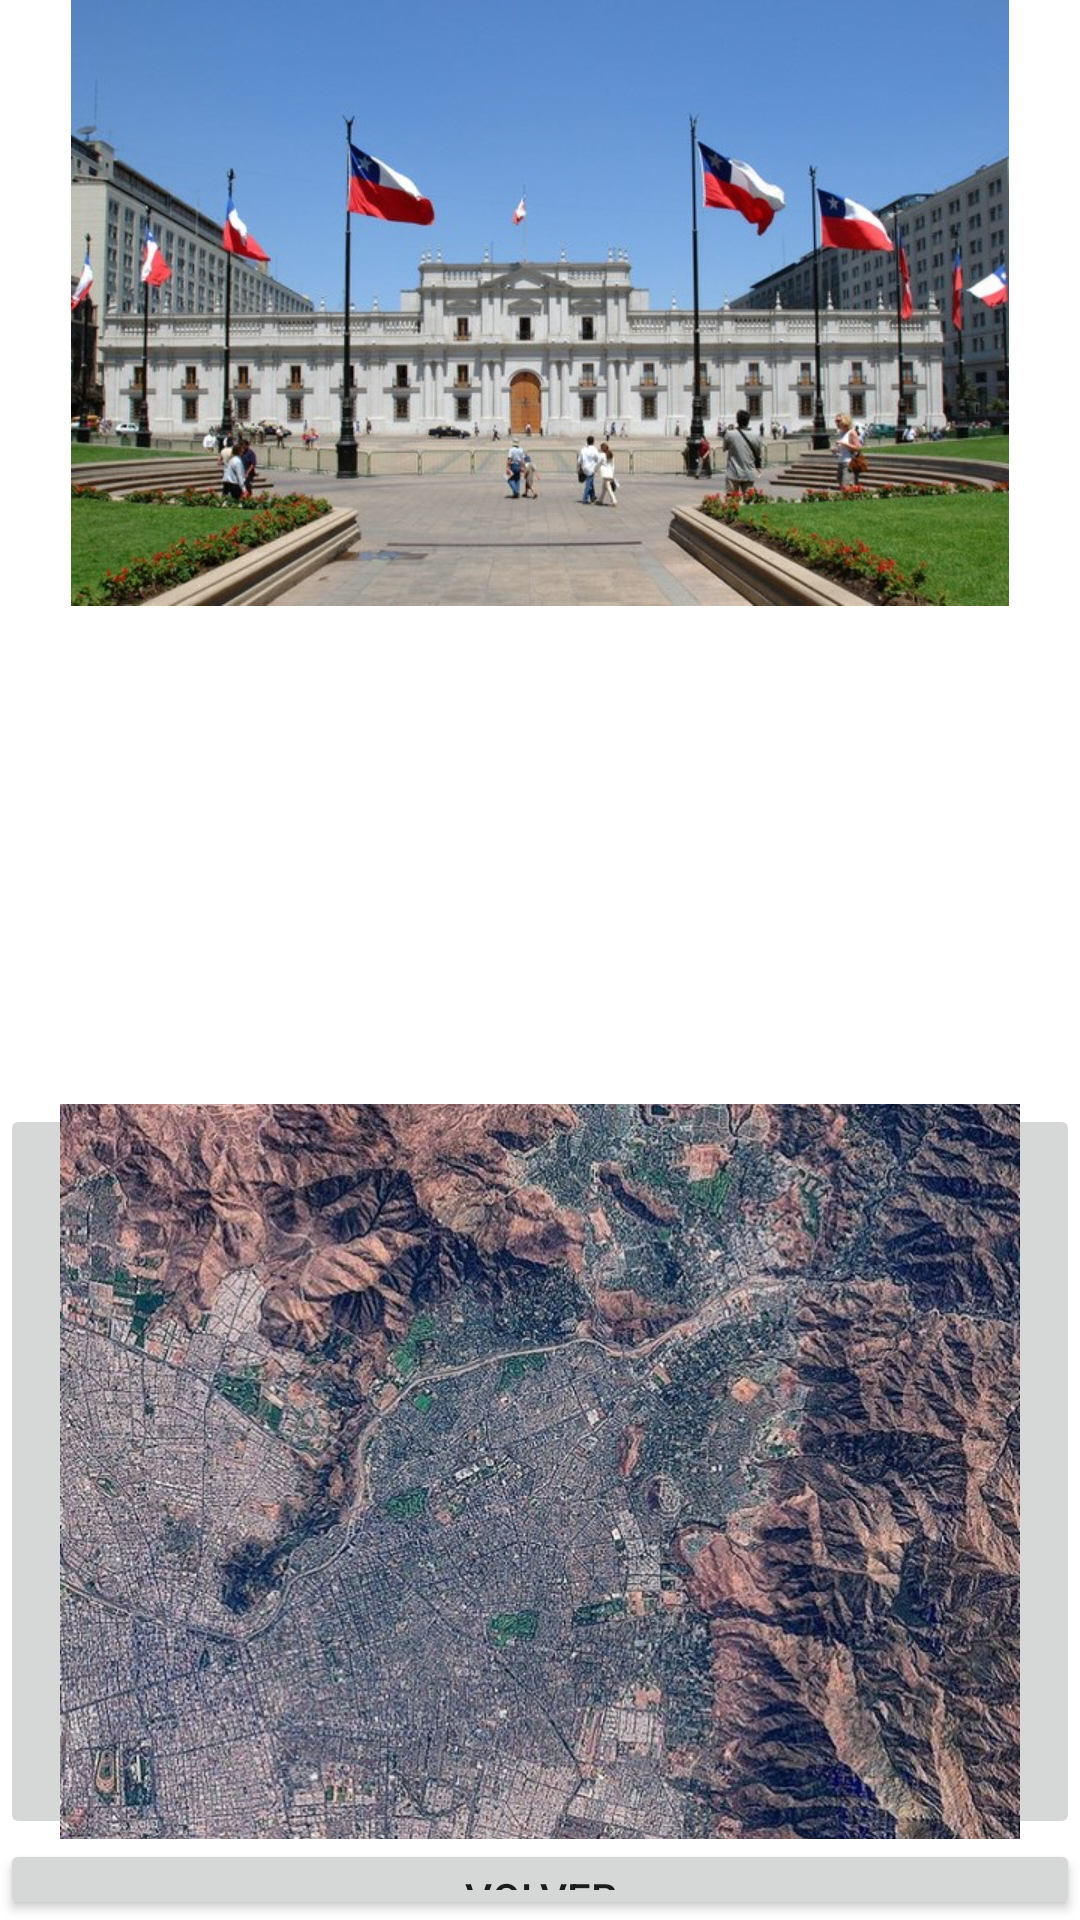

This screen was rendered from an Android layout file. Write that file and the resources it references.
<!-- AndroidManifest.xml: application theme Theme.Pruebatres -->
<!-- res/layout/activity_main3.xml -->
<?xml version="1.0" encoding="utf-8"?>
<androidx.constraintlayout.widget.ConstraintLayout xmlns:android="http://schemas.android.com/apk/res/android"
    xmlns:app="http://schemas.android.com/apk/res-auto"
    xmlns:tools="http://schemas.android.com/tools"
    android:layout_width="match_parent"
    android:layout_height="match_parent"
    tools:context=".MainActivity3">

    <LinearLayout
        android:layout_width="match_parent"
        android:layout_height="match_parent"
        android:orientation="vertical">

        <LinearLayout
            android:layout_width="match_parent"
            android:layout_height="wrap_content"
            android:orientation="horizontal">

            <ImageView
                android:id="@+id/imageView2"
                android:layout_width="wrap_content"
                android:layout_height="wrap_content"
                android:layout_weight="1"
                app:srcCompat="@mipmap/pal" />
        </LinearLayout>

        <LinearLayout
            android:layout_width="match_parent"
            android:layout_height="wrap_content"
            android:orientation="horizontal">

            <ImageView
                android:id="@+id/imageView3"
                android:layout_width="wrap_content"
                android:layout_height="166dp"
                android:layout_weight="1"
                app:srcCompat="@mipmap/san" />
        </LinearLayout>

        <LinearLayout
            android:layout_width="match_parent"
            android:layout_height="wrap_content"
            android:orientation="horizontal">

            <ImageButton
                android:id="@+id/santiago"
                android:layout_width="wrap_content"
                android:layout_height="245dp"
                android:layout_weight="1"
                app:srcCompat="@mipmap/sant" />
        </LinearLayout>

        <LinearLayout
            android:layout_width="match_parent"
            android:layout_height="wrap_content"
            android:orientation="horizontal">

            <Button
                android:id="@+id/volver2"
                android:layout_width="wrap_content"
                android:layout_height="wrap_content"
                android:layout_weight="1"
                android:text="Volver" />
        </LinearLayout>
    </LinearLayout>
</androidx.constraintlayout.widget.ConstraintLayout>
<!-- resources referenced by this layout -->
<resources>
  <!-- mipmap pal: png bitmap (mipmap-xhdpi, 74013 bytes) -->
  <!-- mipmap sant: png bitmap (mipmap-xhdpi, 187799 bytes) -->
  <style name="Theme.Pruebatres" parent="Theme.MaterialComponents.DayNight.DarkActionBar">
          
          <item name="colorPrimary">@color/purple_500</item>
          <item name="colorPrimaryVariant">@color/purple_700</item>
          <item name="colorOnPrimary">@color/white</item>
          
          <item name="colorSecondary">@color/teal_200</item>
          <item name="colorSecondaryVariant">@color/teal_700</item>
          <item name="colorOnSecondary">@color/black</item>
          
          <item name="android:statusBarColor" tools:targetApi="l">?attr/colorPrimaryVariant</item>
          
      </style>
  <!-- not gathered from this repository: default colours our renderer supplied (Android Studio template values) -->
  <color name="purple_500">#FF6200EE</color>
  <color name="purple_700">#FF3700B3</color>
  <color name="teal_200">#FF03DAC5</color>
  <color name="teal_700">#FF018786</color>
  <color name="black">#FF000000</color>
  <color name="white">#FFFFFFFF</color>
</resources>
